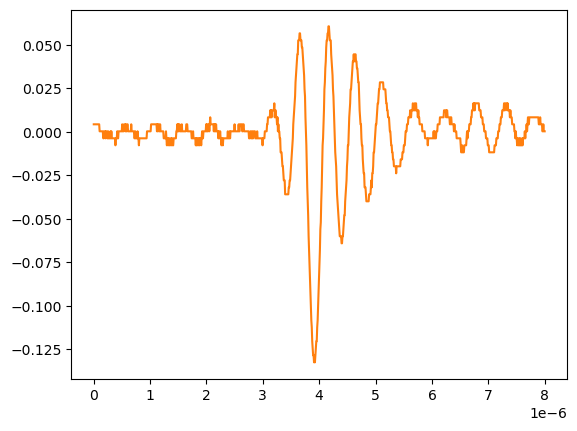

Source data for this figure (header and first rows):
# KEYSIGHT TECHNOLOGIES, MSO-X 3024T, MY58262555, 07.30.2019051434
# time, 1
# 2024-09-12 15:47:48.227055
0.000000000000000000e+00, 4.281410000000000250e-03
8.008008008008007187e-09, 4.281410000000000250e-03
1.601601601601601437e-08, 4.281410000000000250e-03
2.402402402402402322e-08, 4.281410000000000250e-03
3.203203203203202875e-08, 4.281410000000000250e-03
4.004004004004003428e-08, 4.281410000000000250e-03
4.804804804804804643e-08, 4.281410000000000250e-03
5.605605605605605196e-08, 4.281410000000000250e-03
6.406406406406405750e-08, 4.281410000000000250e-03
7.207207207207206965e-08, 4.281410000000000250e-03
8.008008008008006856e-08, 4.281410000000000250e-03
8.808808808808808071e-08, 4.281410000000000250e-03
9.609609609609609286e-08, 4.281410000000000250e-03
1.041041041041040918e-07, 2.613070000000000106e-04
1.121121121121121039e-07, 2.613070000000000106e-04
1.201201201201201028e-07, 2.613070000000000106e-04
1.281281281281281150e-07, 2.613070000000000106e-04
1.361361361361361271e-07, 2.613070000000000106e-04
1.441441441441441393e-07, 2.613070000000000106e-04
1.521521521521521250e-07, 2.613070000000000106e-04
1.601601601601601371e-07, 2.613070000000000106e-04
1.681681681681681493e-07, -3.758800000000000075e-03
1.761761761761761614e-07, -3.758800000000000075e-03
1.841841841841841736e-07, 2.613070000000000106e-04
1.921921921921921857e-07, 2.613070000000000106e-04
2.002002002002001714e-07, 2.613070000000000106e-04
2.082082082082081836e-07, -3.758800000000000075e-03
2.162162162162161957e-07, 2.613070000000000106e-04
2.242242242242242079e-07, 2.613070000000000106e-04
2.322322322322322200e-07, 2.613070000000000106e-04
2.402402402402402057e-07, -3.758800000000000075e-03
2.482482482482482178e-07, -3.758800000000000075e-03
2.562562562562562300e-07, 2.613070000000000106e-04
2.642642642642642421e-07, -3.758800000000000075e-03
2.722722722722722543e-07, -3.758800000000000075e-03
2.802802802802802664e-07, -3.758800000000000075e-03
2.882882882882882786e-07, -3.758800000000000075e-03
2.962962962962962907e-07, 2.613070000000000106e-04
3.043043043043042499e-07, -3.758800000000000075e-03
3.123123123123122621e-07, 2.613070000000000106e-04
3.203203203203202742e-07, -3.758800000000000075e-03
3.283283283283282864e-07, -3.758800000000000075e-03
3.363363363363362985e-07, -3.758800000000000075e-03
3.443443443443443107e-07, -3.758800000000000075e-03
3.523523523523523228e-07, -3.758800000000000075e-03
3.603603603603603350e-07, -3.758800000000000075e-03
3.683683683683683471e-07, -3.758800000000000075e-03
3.763763763763763593e-07, -3.758800000000000075e-03
3.843843843843843714e-07, -7.778900000000000051e-03
3.923923923923923307e-07, -3.758800000000000075e-03
4.004004004004003428e-07, -3.758800000000000075e-03
4.084084084084083550e-07, -3.758800000000000075e-03
4.164164164164163671e-07, 2.613070000000000106e-04
4.244244244244243793e-07, -3.758800000000000075e-03
4.324324324324323914e-07, -3.758800000000000075e-03
4.404404404404404036e-07, 2.613070000000000106e-04
4.484484484484484157e-07, 2.613070000000000106e-04
4.564564564564564279e-07, 2.613070000000000106e-04
... 942 more rows
